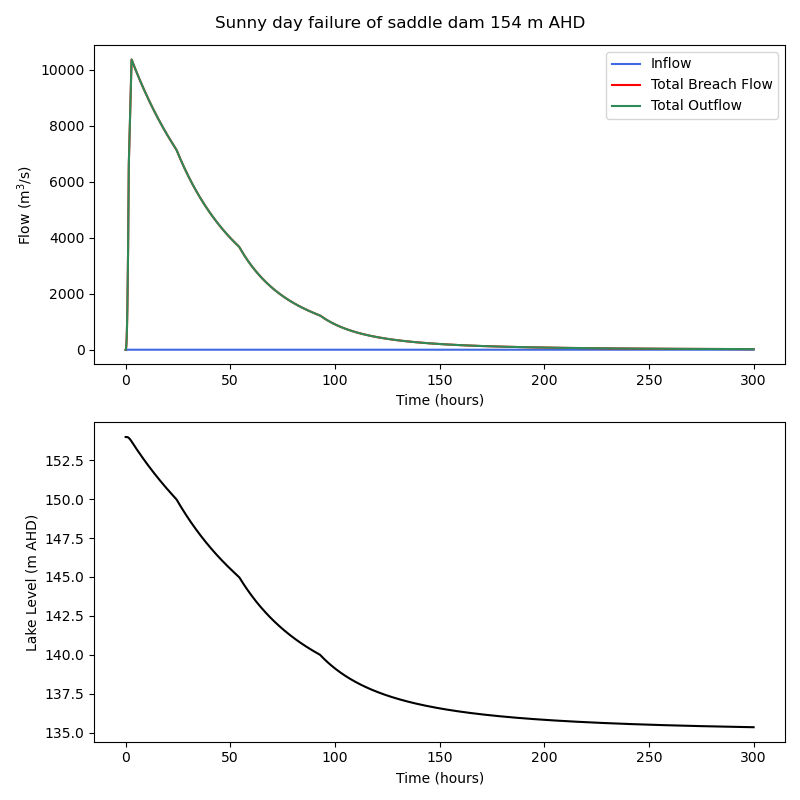

The file beside this chart, header and first rows:
Time, Inflow, Level, Storage, Spillway, Intact Flow, Breach Main Flow, Breach Lateral Flow, Breach Intact Flow, Total Breach Flow, Total Outflow, Mass Error (ML), Mass Error (%)
0.0, 0.0, 154.0, 1860000, 0.0, 0.0, 0.0, 0.0, 0.0, 0.0, 0.0, 0.0, 0.0
0.1668, 0.0, 154.0, 1859992, 0.0, 0.0, 27.54, 0.0, 0.0, 27.54, 27.54, 8.266, 8.266
0.3335, 0.0, 154, 1859937, 0.0, 0.0, 155.8, 0.0, 0.0, 155.8, 155.8, 38.49, 38.49
0.5003, 0.0, 154, 1859761, 0.0, 0.0, 429.2, 0.0, 0.0, 429.2, 429.2, 82.06, 82.06
0.667, 0.0, 154, 1859368, 0.0, 0.0, 880.7, 0.0, 0.0, 880.7, 880.7, 135.5, 135.5
0.8338, 0.0, 154, 1858642, 0.0, 0.0, 1538, 0.0, 0.0, 1538, 1538, 197.2, 197.2
1.001, 0.0, 154, 1857453, 0.0, 0.0, 2423, 0.0, 0.0, 2423, 2423, 4.656612873077393e-10, 4.656612873077393e-10
1.167, 0.0, 154, 1855657, 0.0, 0.0, 3559, 0.0, 0.0, 3559, 3559, -3.026798367500305e-09, -3.026798367500305e-09
1.334, 0.0, 154, 1853099, 0.0, 0.0, 4964, 0.0, 0.0, 4964, 4964, 4.6566128730773926e-09, 4.6566128730773926e-09
1.501, 0.0, 153.9, 1849627, 0.0, 0.0, 6603, 0.0, 0.0, 6603, 6603, -1.1641532182693481e-09, -1.1641532182693481e-09
1.668, 0.0, 153.9, 1845518, 0.0, 0.0, 7086, 0.0, 0.0, 7086, 7086, -9.313225746154785e-10, -9.313225746154785e-10
1.834, 0.0, 153.9, 1841119, 0.0, 0.0, 7567, 0.0, 0.0, 7567, 7567, 0.0, 0.0
2.001, 0.0, 153.9, 1836433, 0.0, 0.0, 8044, 0.0, 0.0, 8044, 8044, 2.7939677238464355e-09, 2.7939677238464355e-09
2.168, 0.0, 153.8, 1831462, 0.0, 0.0, 8518, 0.0, 0.0, 8518, 8518, -3.026798367500305e-09, -3.026798367500305e-09
2.335, 0.0, 153.8, 1826207, 0.0, 0.0, 8989, 0.0, 0.0, 8989, 8989, -9.313225746154785e-10, -9.313225746154785e-10
2.501, 0.0, 153.8, 1820670, 0.0, 0.0, 9456, 0.0, 0.0, 9456, 9456, -1.1641532182693481e-09, -1.1641532182693481e-09
2.668, 0.0, 153.7, 1814855, 0.0, 0.0, 9919, 0.0, 0.0, 9919, 9919, 4.6566128730773926e-09, 4.6566128730773926e-09
2.835, 0.0, 153.7, 1808767, 0.0, 0.0, 10364, 0.0, 0.0, 10364, 10364, -2.561137080192566e-09, -2.561137080192566e-09
3.002, 0.0, 153.7, 1802555, 0.0, 0.0, 10331, 0.0, 0.0, 10331, 10331, -2.7939677238464355e-09, -2.7939677238464355e-09
3.168, 0.0, 153.6, 1796362, 0.0, 0.0, 10299, 0.0, 0.0, 10299, 10299, -4.889443516731262e-09, -4.889443516731262e-09
3.335, 0.0, 153.6, 1790189, 0.0, 0.0, 10266, 0.0, 0.0, 10266, 10266, 0.0, 0.0
3.502, 0.0, 153.6, 1784036, 0.0, 0.0, 10234, 0.0, 0.0, 10234, 10234, 9.313225746154785e-10, 9.313225746154785e-10
3.669, 0.0, 153.5, 1777902, 0.0, 0.0, 10202, 0.0, 0.0, 10202, 10202, -2.0954757928848267e-09, -2.0954757928848267e-09
3.835, 0.0, 153.5, 1771787, 0.0, 0.0, 10170, 0.0, 0.0, 10170, 10170, 2.3283064365386963e-09, 2.3283064365386963e-09
4.002, 0.0, 153.5, 1765691, 0.0, 0.0, 10138, 0.0, 0.0, 10138, 10138, -2.561137080192566e-09, -2.561137080192566e-09
4.169, 0.0, 153.4, 1759614, 0.0, 0.0, 10107, 0.0, 0.0, 10107, 10107, -3.958120942115784e-09, -3.958120942115784e-09
4.336, 0.0, 153.4, 1753556, 0.0, 0.0, 10075, 0.0, 0.0, 10075, 10075, 0.0, 0.0
4.503, 0.0, 153.4, 1747517, 0.0, 0.0, 10044, 0.0, 0.0, 10044, 10044, -9.313225746154785e-10, -9.313225746154785e-10
4.669, 0.0, 153.3, 1741497, 0.0, 0.0, 10013, 0.0, 0.0, 10013, 10013, 2.0954757928848267e-09, 2.0954757928848267e-09
4.836, 0.0, 153.3, 1735495, 0.0, 0.0, 9982, 0.0, 0.0, 9982, 9982, 6.984919309616089e-10, 6.984919309616089e-10
5.003, 0.0, 153.3, 1729512, 0.0, 0.0, 9951, 0.0, 0.0, 9951, 9951, 4.656612873077393e-10, 4.656612873077393e-10
5.17, 0.0, 153.2, 1723547, 0.0, 0.0, 9920, 0.0, 0.0, 9920, 9920, 3.4924596548080444e-09, 3.4924596548080444e-09
5.336, 0.0, 153.2, 1717601, 0.0, 0.0, 9889, 0.0, 0.0, 9889, 9889, 1.1641532182693481e-09, 1.1641532182693481e-09
5.503, 0.0, 153.2, 1711673, 0.0, 0.0, 9859, 0.0, 0.0, 9859, 9859, -4.656612873077393e-10, -4.656612873077393e-10
5.67, 0.0, 153.1, 1705764, 0.0, 0.0, 9829, 0.0, 0.0, 9829, 9829, 2.7939677238464355e-09, 2.7939677238464355e-09
5.837, 0.0, 153.1, 1699873, 0.0, 0.0, 9798, 0.0, 0.0, 9798, 9798, -1.6298145055770874e-09, -1.6298145055770874e-09
6.003, 0.0, 153.1, 1693999, 0.0, 0.0, 9768, 0.0, 0.0, 9768, 9768, -4.656612873077393e-10, -4.656612873077393e-10
6.17, 0.0, 153, 1688144, 0.0, 0.0, 9738, 0.0, 0.0, 9738, 9738, -2.3283064365386963e-10, -2.3283064365386963e-10
6.337, 0.0, 153, 1682307, 0.0, 0.0, 9709, 0.0, 0.0, 9709, 9709, 9.313225746154785e-10, 9.313225746154785e-10
6.504, 0.0, 153, 1676487, 0.0, 0.0, 9679, 0.0, 0.0, 9679, 9679, 0.0, 0.0
6.67, 0.0, 152.9, 1670686, 0.0, 0.0, 9649, 0.0, 0.0, 9649, 9649, 3.725290298461914e-09, 3.725290298461914e-09
6.837, 0.0, 152.9, 1664902, 0.0, 0.0, 9620, 0.0, 0.0, 9620, 9620, 2.0954757928848267e-09, 2.0954757928848267e-09
7.004, 0.0, 152.9, 1659135, 0.0, 0.0, 9591, 0.0, 0.0, 9591, 9591, -1.862645149230957e-09, -1.862645149230957e-09
7.171, 0.0, 152.8, 1653386, 0.0, 0.0, 9562, 0.0, 0.0, 9562, 9562, -4.656612873077393e-10, -4.656612873077393e-10
7.337, 0.0, 152.8, 1647655, 0.0, 0.0, 9533, 0.0, 0.0, 9533, 9533, -1.862645149230957e-09, -1.862645149230957e-09
7.504, 0.0, 152.8, 1641941, 0.0, 0.0, 9504, 0.0, 0.0, 9504, 9504, 4.190951585769653e-09, 4.190951585769653e-09
7.671, 0.0, 152.7, 1636244, 0.0, 0.0, 9475, 0.0, 0.0, 9475, 9475, -2.3283064365386963e-09, -2.3283064365386963e-09
7.838, 0.0, 152.7, 1630565, 0.0, 0.0, 9446, 0.0, 0.0, 9446, 9446, -1.862645149230957e-09, -1.862645149230957e-09
8.004, 0.0, 152.7, 1624902, 0.0, 0.0, 9418, 0.0, 0.0, 9418, 9418, 4.423782229423523e-09, 4.423782229423523e-09
8.171, 0.0, 152.7, 1619257, 0.0, 0.0, 9389, 0.0, 0.0, 9389, 9389, 2.3283064365386963e-09, 2.3283064365386963e-09
8.338, 0.0, 152.6, 1613629, 0.0, 0.0, 9361, 0.0, 0.0, 9361, 9361, -2.561137080192566e-09, -2.561137080192566e-09
8.505, 0.0, 152.6, 1608018, 0.0, 0.0, 9333, 0.0, 0.0, 9333, 9333, 3.4924596548080444e-09, 3.4924596548080444e-09
8.671, 0.0, 152.6, 1602423, 0.0, 0.0, 9305, 0.0, 0.0, 9305, 9305, 4.6566128730773926e-09, 4.6566128730773926e-09
8.838, 0.0, 152.5, 1596845, 0.0, 0.0, 9277, 0.0, 0.0, 9277, 9277, -2.0954757928848267e-09, -2.0954757928848267e-09
9.005, 0.0, 152.5, 1591285, 0.0, 0.0, 9249, 0.0, 0.0, 9249, 9249, 5.122274160385132e-09, 5.122274160385132e-09
9.172, 0.0, 152.5, 1585740, 0.0, 0.0, 9222, 0.0, 0.0, 9222, 9222, -4.656612873077393e-10, -4.656612873077393e-10
9.339, 0.0, 152.4, 1580212, 0.0, 0.0, 9194, 0.0, 0.0, 9194, 9194, -6.984919309616089e-10, -6.984919309616089e-10
9.505, 0.0, 152.4, 1574701, 0.0, 0.0, 9167, 0.0, 0.0, 9167, 9167, 5.587935447692871e-09, 5.587935447692871e-09
9.672, 0.0, 152.4, 1569206, 0.0, 0.0, 9139, 0.0, 0.0, 9139, 9139, 2.0954757928848267e-09, 2.0954757928848267e-09
9.839, 0.0, 152.3, 1563728, 0.0, 0.0, 9112, 0.0, 0.0, 9112, 9112, 2.3283064365386963e-09, 2.3283064365386963e-09
... 1,740 more rows
